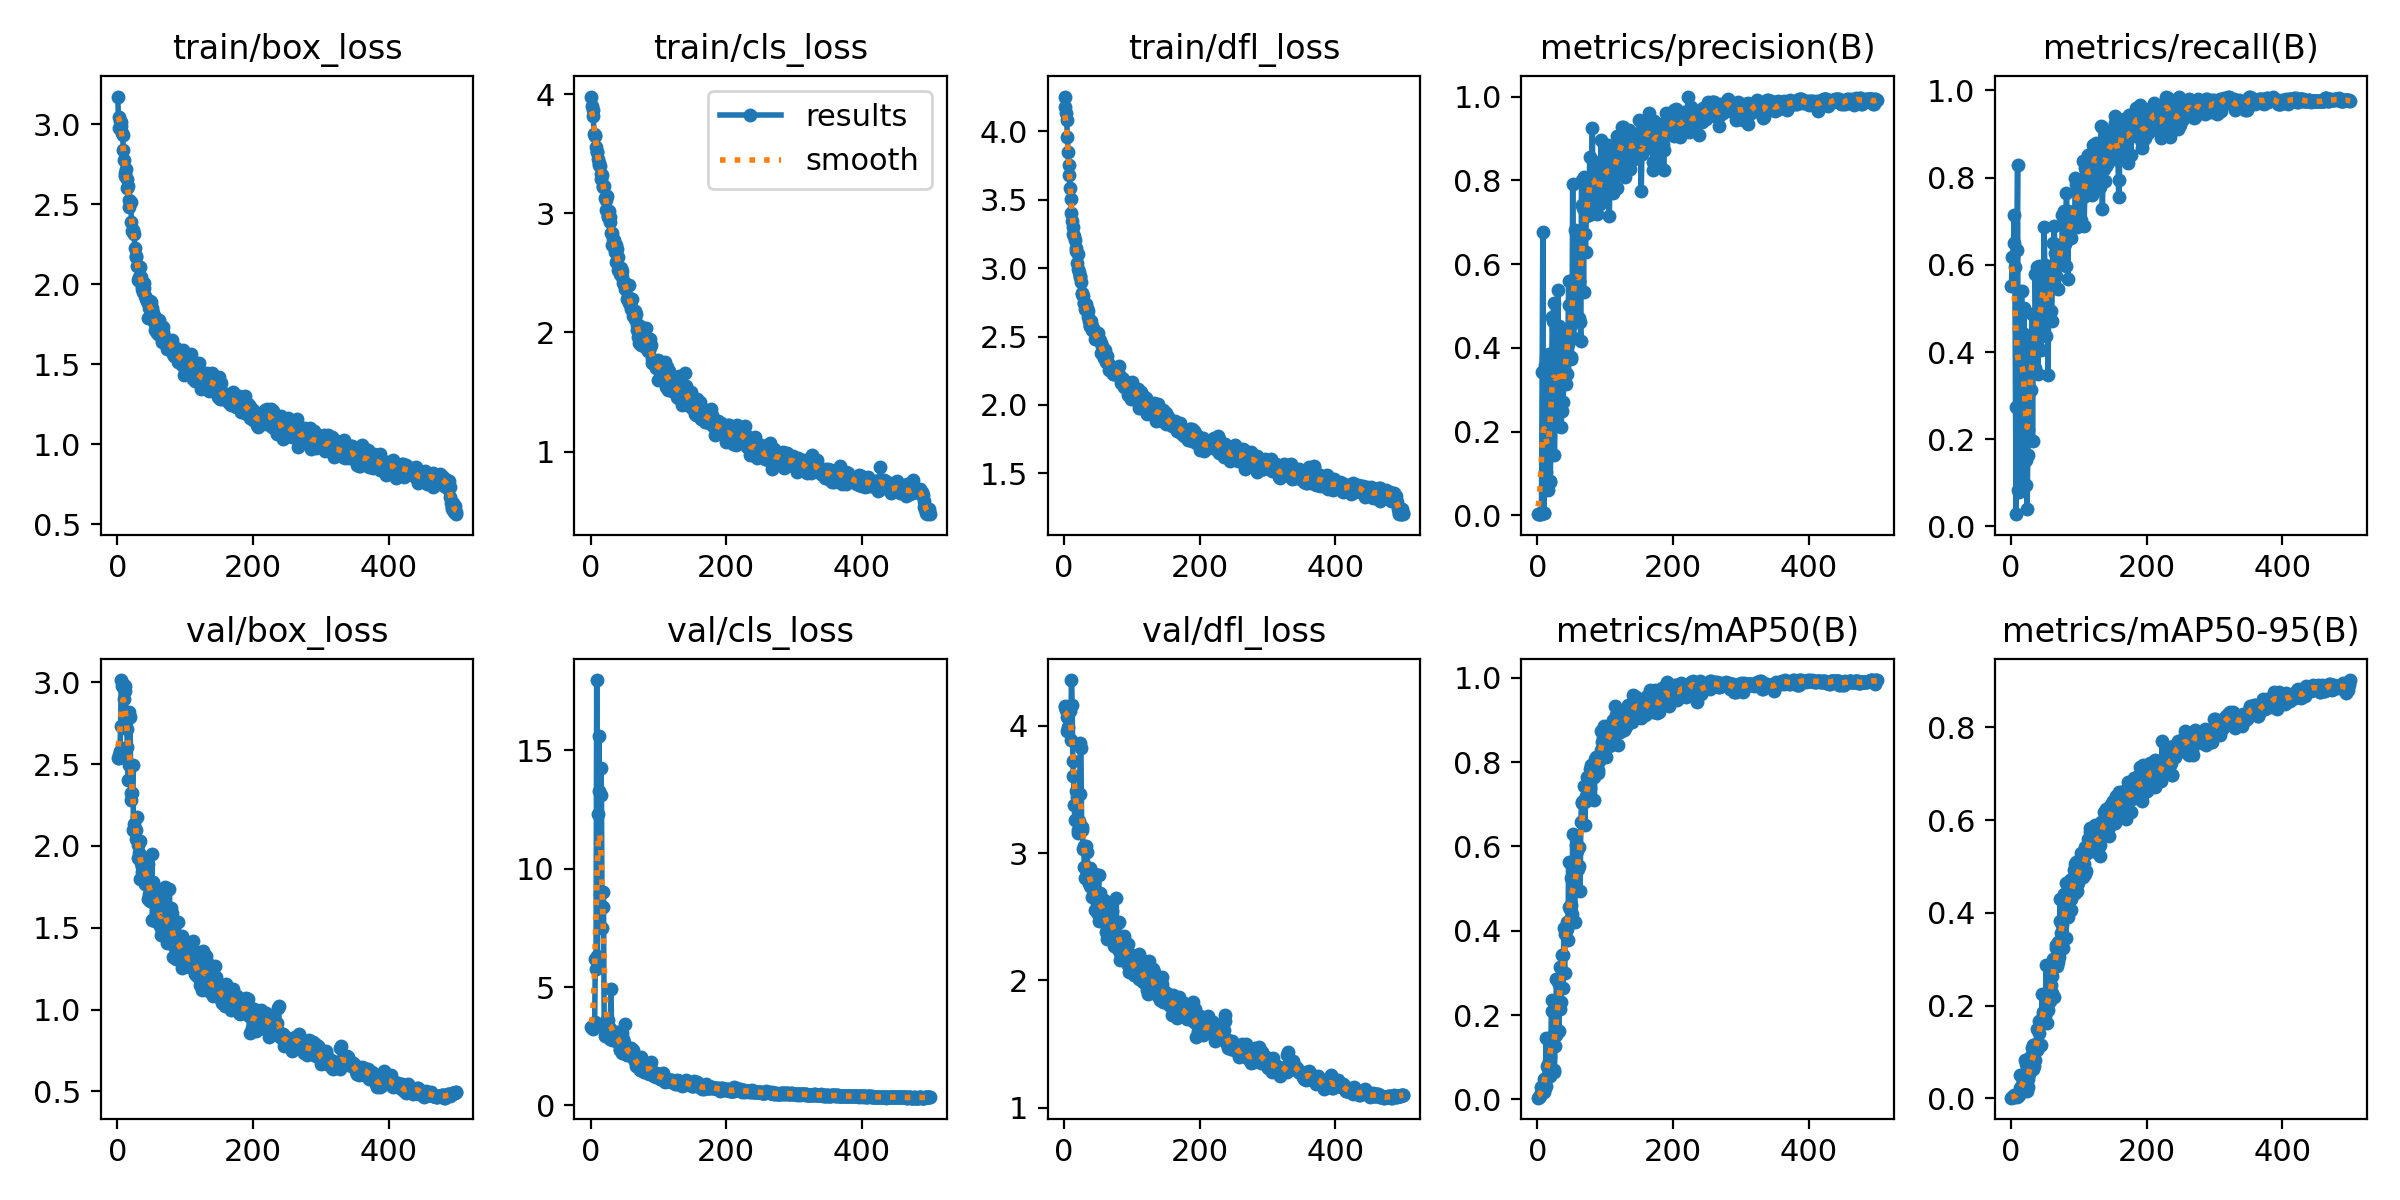

The table this chart was drawn from, first rows:
epoch, time, train/box_loss, train/cls_loss, train/dfl_loss, metrics/precision(B), metrics/recall(B), metrics/mAP50(B), metrics/mAP50-95(B), val/box_loss, val/cls_loss, val/dfl_loss, lr/pg0, lr/pg1, lr/pg2
1, 9.647, 3.174, 3.979, 4.254, 0.00283, 0.5508, 0.00388, 0.00136, 2.535, 3.296, 4.158, 0.0001572, 0.0001572, 0.0001572
2, 16.38, 2.974, 3.901, 4.18, 0.00366, 0.6186, 0.00653, 0.00224, 2.538, 3.278, 4.147, 0.000328, 0.000328, 0.000328
3, 20.79, 3.046, 3.868, 4.132, 0.00366, 0.6186, 0.00568, 0.00198, 2.554, 3.249, 4.121, 0.0004982, 0.0004982, 0.0004982
4, 24.94, 3.021, 3.812, 4.081, 0.00394, 0.6495, 0.0087, 0.00275, 2.577, 3.22, 4.066, 0.0006676, 0.0006676, 0.0006676
5, 29.16, 3.014, 3.661, 3.957, 0.00467, 0.715, 0.03005, 0.00771, 2.732, 3.324, 3.961, 0.0008364, 0.0008364, 0.0008364
6, 33.29, 2.991, 3.659, 3.851, 0.00421, 0.5955, 0.01462, 0.00416, 3.014, 3.531, 3.987, 0.001005, 0.001005, 0.001005
7, 37.39, 2.946, 3.645, 3.753, 0.3424, 0.2731, 0.01794, 0.00441, 2.98, 6.182, 4.122, 0.001172, 0.001172, 0.001172
8, 42.79, 2.932, 3.554, 3.681, 0.676, 0.02825, 0.01991, 0.00442, 2.986, 5.764, 4.158, 0.001339, 0.001339, 0.001339
9, 46.28, 2.839, 3.513, 3.584, 0.0068, 0.6332, 0.01767, 0.00369, 2.985, 17.98, 4.112, 0.001406, 0.001406, 0.001406
10, 48.95, 2.777, 3.515, 3.503, 0.00548, 0.8291, 0.04818, 0.00779, 2.899, 6.326, 3.887, 0.001404, 0.001404, 0.001404
11, 51.64, 2.695, 3.455, 3.406, 0.3579, 0.08399, 0.02771, 0.00574, 2.974, 12.29, 4.359, 0.001401, 0.001401, 0.001401
12, 54.26, 2.679, 3.402, 3.345, 0.3745, 0.07834, 0.03155, 0.00744, 2.949, 15.61, 4.16, 0.001398, 0.001398, 0.001398
13, 56.91, 2.718, 3.421, 3.301, 0.1038, 0.42, 0.1445, 0.05024, 2.758, 13.3, 3.723, 0.001395, 0.001395, 0.001395
14, 59.59, 2.601, 3.395, 3.253, 0.07878, 0.4246, 0.07994, 0.0222, 2.712, 8.951, 3.604, 0.001392, 0.001392, 0.001392
15, 62.29, 2.658, 3.286, 3.238, 0.07706, 0.4458, 0.07359, 0.02393, 2.605, 14.27, 3.38, 0.001389, 0.001389, 0.001389
16, 65.07, 2.612, 3.325, 3.204, 0.06029, 0.5412, 0.0577, 0.01737, 2.403, 13.1, 3.258, 0.001387, 0.001387, 0.001387
17, 67.97, 2.526, 3.318, 3.149, 0.3841, 0.08838, 0.09187, 0.02922, 2.497, 7.499, 3.26, 0.001384, 0.001384, 0.001384
18, 70.92, 2.482, 3.232, 3.125, 0.08259, 0.4149, 0.05582, 0.01652, 2.819, 8.394, 3.491, 0.001381, 0.001381, 0.001381
19, 73.65, 2.511, 3.224, 3.036, 0.07948, 0.5017, 0.09979, 0.0238, 2.789, 9, 3.44, 0.001378, 0.001378, 0.001378
20, 76.47, 2.514, 3.229, 3.106, 0.216, 0.4412, 0.1478, 0.05333, 2.321, 3.366, 3.158, 0.001375, 0.001375, 0.001375
21, 79.24, 2.39, 3.131, 2.991, 0.3471, 0.288, 0.2368, 0.08305, 2.283, 2.94, 3.18, 0.001372, 0.001372, 0.001372
22, 82.05, 2.336, 3.11, 2.973, 0.4727, 0.1514, 0.21, 0.07325, 2.327, 3.076, 3.249, 0.00137, 0.00137, 0.00137
23, 84.81, 2.34, 3.03, 2.942, 0.4647, 0.09409, 0.06702, 0.01808, 2.492, 3.581, 3.461, 0.001367, 0.001367, 0.001367
24, 87.68, 2.326, 3.148, 2.936, 0.506, 0.03917, 0.06927, 0.01617, 2.097, 3.53, 3.863, 0.001364, 0.001364, 0.001364
25, 90.6, 2.314, 2.977, 2.896, 0.1436, 0.164, 0.0647, 0.02502, 2.132, 3.613, 3.829, 0.001361, 0.001361, 0.001361
26, 93.31, 2.225, 2.967, 2.821, 0.2226, 0.2235, 0.1277, 0.04245, 2.101, 3.2, 3.185, 0.001358, 0.001358, 0.001358
27, 95.99, 2.178, 3.019, 2.811, 0.2309, 0.3168, 0.1517, 0.05288, 2.04, 3.326, 3.208, 0.001355, 0.001355, 0.001355
28, 98.78, 2.173, 2.971, 2.798, 0.4447, 0.4267, 0.2847, 0.08991, 2.098, 2.796, 3.033, 0.001353, 0.001353, 0.001353
29, 101.6, 2.113, 2.923, 2.742, 0.2189, 0.4343, 0.2257, 0.07409, 2.178, 3.215, 3.059, 0.00135, 0.00135, 0.00135
30, 104.6, 2.112, 2.833, 2.745, 0.5384, 0.3122, 0.2186, 0.06627, 2.005, 4.913, 2.888, 0.001347, 0.001347, 0.001347
31, 107.6, 2.03, 2.73, 2.705, 0.2587, 0.4864, 0.2772, 0.1075, 1.926, 3.138, 2.805, 0.001344, 0.001344, 0.001344
32, 110.7, 2.049, 2.833, 2.695, 0.4523, 0.197, 0.1626, 0.0633, 1.956, 2.781, 3.053, 0.001341, 0.001341, 0.001341
33, 113.6, 2.106, 2.781, 2.735, 0.4301, 0.4287, 0.3141, 0.1141, 1.8, 2.897, 2.867, 0.001338, 0.001338, 0.001338
34, 116.3, 2.048, 2.772, 2.71, 0.2592, 0.4162, 0.2143, 0.07001, 2.032, 2.892, 3.011, 0.001336, 0.001336, 0.001336
35, 119.1, 2.043, 2.72, 2.687, 0.2104, 0.3636, 0.2298, 0.08218, 1.898, 2.865, 2.879, 0.001333, 0.001333, 0.001333
36, 121.7, 1.989, 2.677, 2.639, 0.2501, 0.5799, 0.3418, 0.1151, 1.873, 3.098, 2.78, 0.00133, 0.00133, 0.00133
37, 124.5, 1.973, 2.731, 2.611, 0.3457, 0.4792, 0.3432, 0.1174, 1.839, 2.804, 2.768, 0.001327, 0.001327, 0.001327
38, 127.1, 1.955, 2.593, 2.58, 0.2704, 0.4249, 0.2642, 0.1033, 1.931, 2.699, 2.886, 0.001324, 0.001324, 0.001324
39, 129.7, 1.979, 2.698, 2.578, 0.353, 0.5943, 0.4066, 0.1484, 1.83, 2.973, 2.74, 0.001321, 0.001321, 0.001321
40, 132.4, 2.009, 2.632, 2.614, 0.4002, 0.3505, 0.2993, 0.1075, 1.82, 3.049, 2.735, 0.001319, 0.001319, 0.001319
41, 135.1, 1.93, 2.52, 2.573, 0.3673, 0.5964, 0.3925, 0.1405, 1.765, 3.08, 2.652, 0.001316, 0.001316, 0.001316
42, 137.8, 1.91, 2.552, 2.551, 0.314, 0.4792, 0.4006, 0.1658, 1.878, 2.639, 2.786, 0.001313, 0.001313, 0.001313
43, 140.4, 1.912, 2.493, 2.555, 0.3382, 0.4365, 0.4031, 0.1597, 1.919, 2.331, 2.821, 0.00131, 0.00131, 0.00131
44, 143.1, 1.898, 2.527, 2.547, 0.3854, 0.4043, 0.4209, 0.1599, 1.785, 2.4, 2.718, 0.001307, 0.001307, 0.001307
45, 145.9, 1.885, 2.541, 2.528, 0.41, 0.5213, 0.3784, 0.1144, 1.892, 2.601, 2.835, 0.001305, 0.001305, 0.001305
46, 148.6, 1.793, 2.466, 2.479, 0.5591, 0.5476, 0.5622, 0.225, 1.678, 2.218, 2.554, 0.001302, 0.001302, 0.001302
47, 151.3, 1.855, 2.513, 2.512, 0.5033, 0.5505, 0.4571, 0.1805, 1.707, 3.046, 2.655, 0.001299, 0.001299, 0.001299
48, 154, 1.896, 2.412, 2.485, 0.4505, 0.5247, 0.4521, 0.187, 1.699, 2.819, 2.607, 0.001296, 0.001296, 0.001296
49, 156.6, 1.851, 2.41, 2.491, 0.373, 0.6865, 0.4617, 0.1673, 1.665, 2.697, 2.541, 0.001293, 0.001293, 0.001293
50, 159.4, 1.892, 2.411, 2.527, 0.3789, 0.6008, 0.5255, 0.2177, 1.687, 2.337, 2.519, 0.00129, 0.00129, 0.00129
51, 162.2, 1.855, 2.366, 2.479, 0.4267, 0.5095, 0.4393, 0.1765, 1.949, 3.422, 2.828, 0.001288, 0.001288, 0.001288
52, 164.8, 1.833, 2.395, 2.479, 0.7902, 0.4369, 0.6301, 0.2881, 1.55, 2.171, 2.468, 0.001285, 0.001285, 0.001285
53, 167.5, 1.822, 2.391, 2.47, 0.4241, 0.5171, 0.4224, 0.1617, 1.78, 2.312, 2.69, 0.001282, 0.001282, 0.001282
54, 170.1, 1.764, 2.277, 2.456, 0.5087, 0.5292, 0.4993, 0.191, 1.652, 2.127, 2.565, 0.001279, 0.001279, 0.001279
55, 172.8, 1.712, 2.296, 2.381, 0.6811, 0.3478, 0.4209, 0.1894, 1.543, 2.289, 2.475, 0.001276, 0.001276, 0.001276
56, 175.4, 1.799, 2.402, 2.429, 0.5458, 0.5737, 0.5534, 0.2196, 1.741, 2.133, 2.596, 0.001273, 0.001273, 0.001273
57, 178.2, 1.724, 2.248, 2.362, 0.5517, 0.5697, 0.6045, 0.2324, 1.692, 2.117, 2.573, 0.001271, 0.001271, 0.001271
58, 180.9, 1.76, 2.251, 2.396, 0.5282, 0.5724, 0.4977, 0.2098, 1.725, 2.356, 2.628, 0.001268, 0.001268, 0.001268
59, 183.7, 1.699, 2.197, 2.34, 0.6562, 0.494, 0.5897, 0.2454, 1.706, 2.343, 2.629, 0.001265, 0.001265, 0.001265
60, 186.6, 1.71, 2.215, 2.36, 0.6371, 0.4702, 0.5471, 0.2268, 1.667, 2.408, 2.517, 0.001262, 0.001262, 0.001262
... 440 more rows
